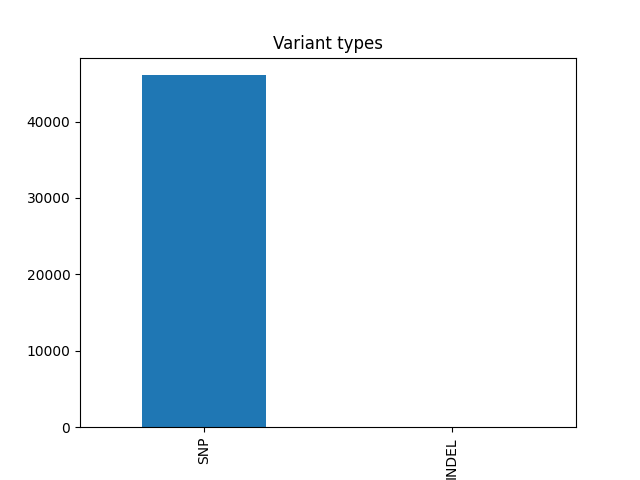

The table this chart was drawn from, first rows:
CHROM, POS, ID, REF, ALT, TYPE
22, 16051347, rs62224610, G, C, SNP
22, 16051497, ., A, G, SNP
22, 16053791, rs11703994, C, A, SNP
22, 16055942, rs72613661, C, T, SNP
22, 16056126, ., G, A, SNP
22, 16058070, ., A, G, SNP
22, 16058463, rs76087315, C, T, SNP
22, 16058758, ., C, A, SNP
22, 16059734, rs80010522, C, T, SNP
22, 16060639, rs62224621, C, T, SNP
22, 16060797, rs78316838, A, C, SNP
22, 16061016, rs9617528, T, C, SNP
22, 16061188, rs5992002, C, T, SNP
22, 16061250, rs60160543, T, C, SNP
22, 16066592, ., G, C, SNP
22, 16067255, ., C, T, SNP
22, 16072799, ., A, T, SNP
22, 16076223, ., C, T, SNP
22, 16101780, ., C, T, SNP
22, 16102375, ., T, A, SNP
22, 16105626, ., C, T, SNP
22, 16113892, rs1988024, T, C, SNP
22, 16114495, ., T, C, SNP
22, 16114852, rs4417461, A, G, SNP
22, 16116250, rs10439893, T, C, SNP
22, 16116722, ., G, A, SNP
22, 16132101, ., G, A, SNP
22, 16136813, rs56212599, C, T, SNP
22, 16138569, rs76926740, T, C, SNP
22, 16140370, rs2096606, A, G, SNP
22, 16141164, rs2713395, G, A, SNP
22, 16141509, ., A, C, SNP
22, 16143946, ., A, G, SNP
22, 16144113, ., T, C, SNP
22, 16145380, ., C, G, SNP
22, 16148898, rs71262462, T, A, SNP
22, 16148917, ., G, C, SNP
22, 16152227, rs62227380, G, A, SNP
22, 16152285, rs56046438, T, G, SNP
22, 16152450, ., A, G, SNP
22, 16154573, ., A, G, SNP
22, 16159563, ., G, A, SNP
22, 16162756, ., A, G, SNP
22, 16162777, ., G, A, SNP
22, 16163160, ., G, C, SNP
22, 16163632, ., T, C, SNP
22, 16176926, ., T, A, SNP
22, 16177797, rs72485233, T, G, SNP
22, 16186410, ., C, T, SNP
22, 16187139, ., A, T, SNP
22, 16189665, ., T, C, SNP
22, 16189779, ., A, G, SNP
22, 16190021, ., C, T, SNP
22, 16199503, ., C, T, SNP
22, 16204842, ., T, C, SNP
22, 16206106, ., A, C, SNP
22, 16211631, ., T, C, SNP
22, 16219838, ., G, A, SNP
22, 16220269, ., C, T, SNP
22, 16222395, ., T, A, SNP
... 46,005 more rows
